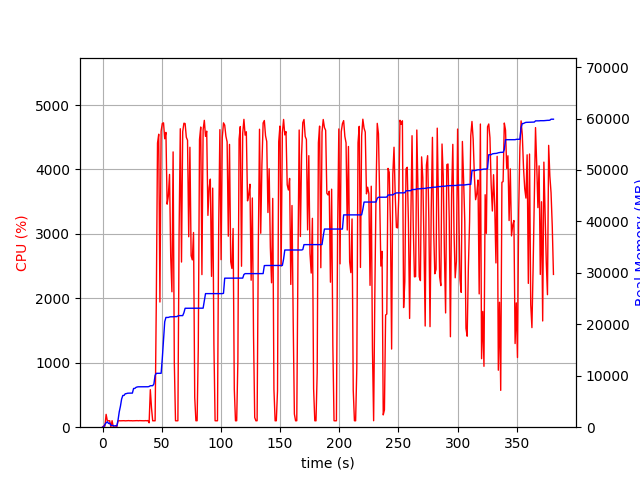

Data behind this chart, as committed beside it:
elapsed_time, nproc, cpu, mem_real, mem_virtual
3.552436828613281e-05, 1, 0.0, 8.926, 3186
1.006, 2, 21.9, 53.35, 157
2.014, 4, 17.9, 554.3, 2190
3.022, 4, 199.4, 852.3, 2530
4.03, 5, 101.3, 1060, 2931
5.037, 3, 99.3, 722.4, 2024
6.044, 3, 100.2, 801.5, 2168
7.052, 4, 3.0, 356.7, 1854
8.058, 3, 101.1, 347.8, 1624
9.067, 3, 2.0, 316.7, 1572
10.07, 3, 0.0, 247.9, 1504
11.08, 3, 4.0, 296.4, 1584
12.09, 1, 6.9, 260.9, 1685
13.1, 1, 99.2, 1391, 2629
14.11, 1, 100.2, 2985, 4997
15.11, 1, 99.3, 4081, 6783
16.12, 1, 100.2, 5483, 8687
17.13, 1, 102.3, 6169, 8699
18.14, 1, 101.2, 6169, 8699
19.15, 1, 99.0, 6493, 8827
20.16, 1, 99.9, 6533, 8827
21.17, 1, 101.0, 6605, 8827
22.18, 1, 102.1, 6623, 8827
23.19, 1, 99.9, 6623, 8827
24.2, 1, 101.0, 6627, 8827
25.21, 1, 99.0, 6627, 8827
26.22, 1, 99.9, 7527, 10875
27.23, 1, 102.1, 7531, 10875
28.24, 1, 100.0, 7735, 10875
29.25, 1, 102.0, 7819, 10875
30.26, 1, 100.1, 7853, 10875
31.27, 1, 102.0, 7855, 10875
32.28, 1, 101.0, 7855, 10875
33.29, 1, 100.1, 7857, 10875
34.29, 1, 100.0, 7857, 10875
35.31, 1, 100.0, 7857, 10875
36.32, 1, 102.0, 7859, 10875
37.33, 1, 100.0, 7859, 10875
38.34, 1, 103.0, 7861, 11035
39.35, 2, 68.4, 7914, 11098
40.36, 1, 582.6, 8059, 14498
41.37, 1, 296.9, 8069, 14498
42.38, 1, 99.0, 8069, 14498
43.39, 1, 100.0, 8409, 17570
44.4, 1, 99.1, 10089, 17762
45.41, 1, 1944, 10473, 17762
46.44, 1, 4411, 10473, 17762
47.46, 1, 4548, 10473, 17762
48.47, 1, 1943, 10475, 17762
49.48, 1, 4595, 10475, 17762
50.49, 1, 4715, 13408, 25681
51.51, 1, 4724, 17063, 26136
52.52, 1, 4477, 20500, 26136
53.54, 1, 4575, 21334, 26136
54.55, 1, 3462, 21334, 26136
55.56, 1, 3587, 21334, 26136
56.59, 1, 3923, 21422, 26360
57.59, 1, 2640, 21460, 26360
58.6, 1, 2102, 21460, 26363
59.61, 1, 4273, 21460, 26363
... 317 more rows
